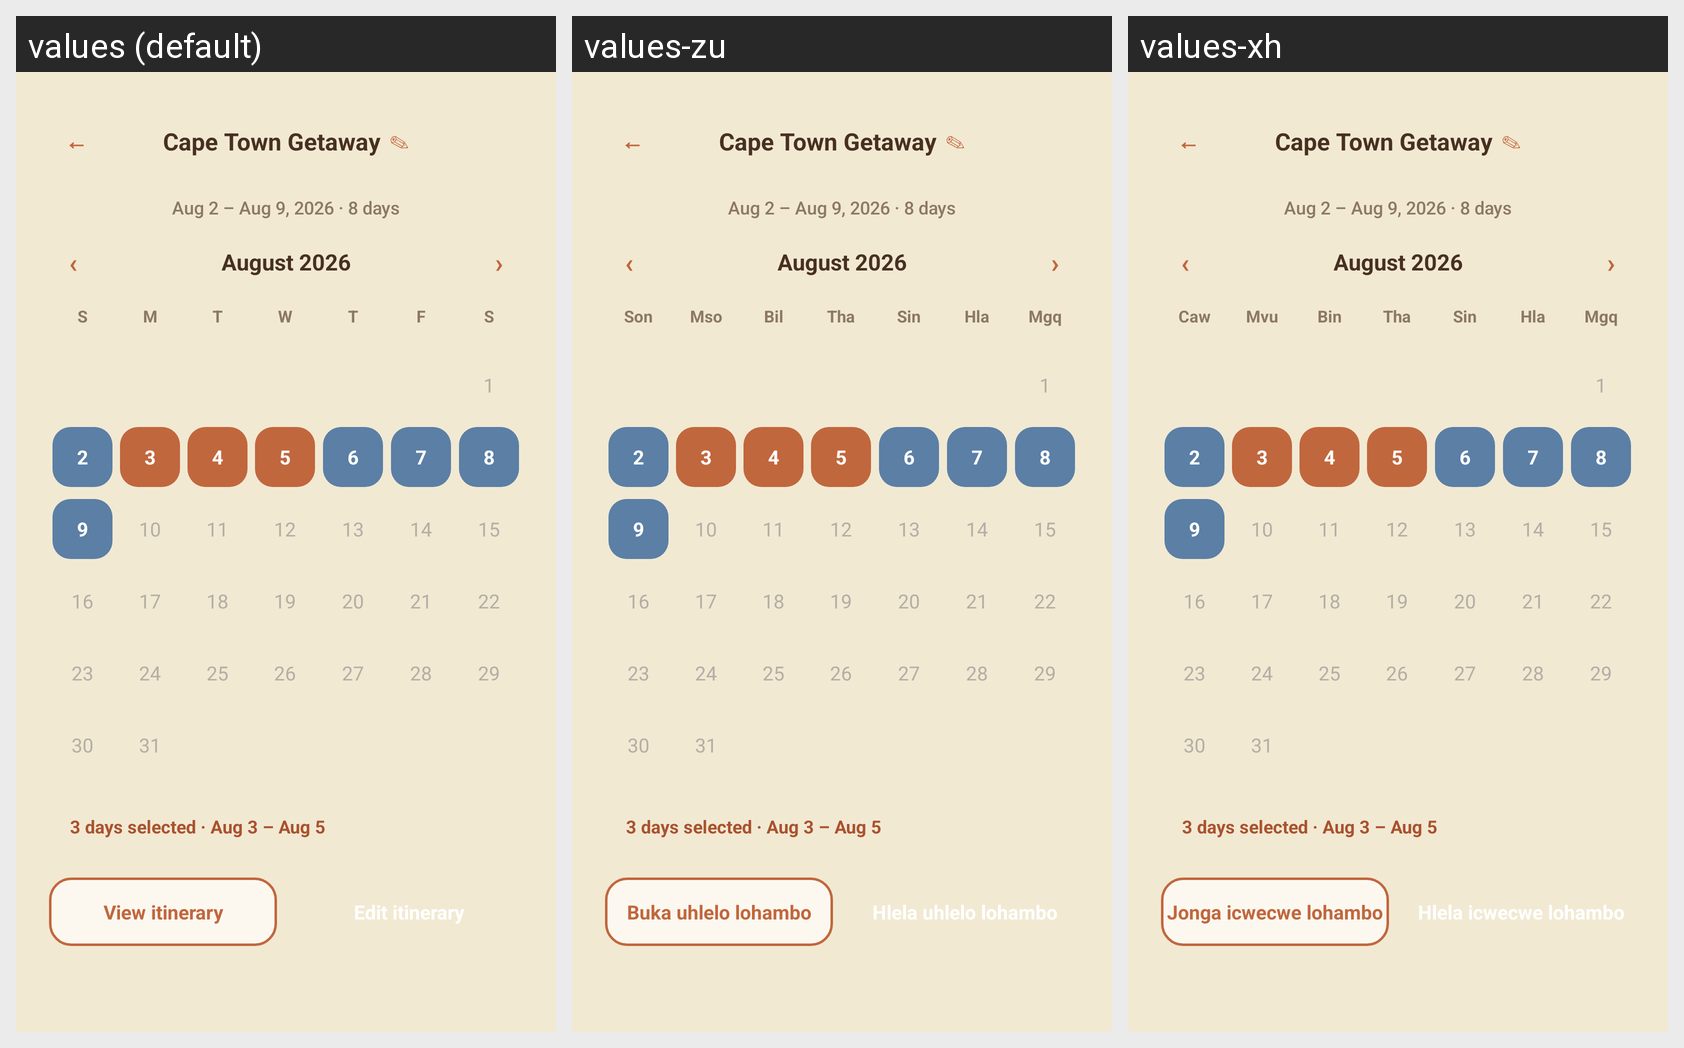

The same Android screen rendered under several of its app's locales, left to right. List the strings drawn on it with the default value and each locale's translation.
Android screen res/layout/activity_trip_calendar.xml rendered under 3 locales, left to right: values (default), values-zu, values-xh. Device: Nexus 5 (rendered at 1080×1920; each locale shown at half size, 540×960, under a caption strip naming it); theme Theme.PROG7314.
Strings drawn on this screen, with the default value and each locale's value (text and hints the layout hard-codes, and strings that could not be matched under every locale, appear in the picture but are not listed):

calendar_back_glyph
  values: ←
  values-zu: ←  [not translated; the default value is used]
  values-xh: ←  [not translated; the default value is used]

calendar_edit_trip_glyph
  values: ✎
  values-zu: ✎  [not translated; the default value is used]
  values-xh: ✎  [not translated; the default value is used]

calendar_prev_month_glyph
  values: ‹
  values-zu: ‹  [not translated; the default value is used]
  values-xh: ‹  [not translated; the default value is used]

calendar_next_month_glyph
  values: ›
  values-zu: ›  [not translated; the default value is used]
  values-xh: ›  [not translated; the default value is used]

calendar_wd_sun
  values: S
  values-zu: Son
  values-xh: Caw

calendar_wd_mon
  values: M
  values-zu: Mso
  values-xh: Mvu

calendar_wd_tue
  values: T
  values-zu: Bil
  values-xh: Bin

calendar_wd_wed
  values: W
  values-zu: Tha
  values-xh: Tha

calendar_wd_thu
  values: T
  values-zu: Sin
  values-xh: Sin

calendar_wd_fri
  values: F
  values-zu: Hla
  values-xh: Hla

calendar_wd_sat
  values: S
  values-zu: Mgq
  values-xh: Mgq

calendar_view_itinerary
  values: View itinerary
  values-zu: Buka uhlelo lohambo
  values-xh: Jonga icwecwe lohambo

calendar_edit_itinerary
  values: Edit itinerary
  values-zu: Hlela uhlelo lohambo
  values-xh: Hlela icwecwe lohambo
